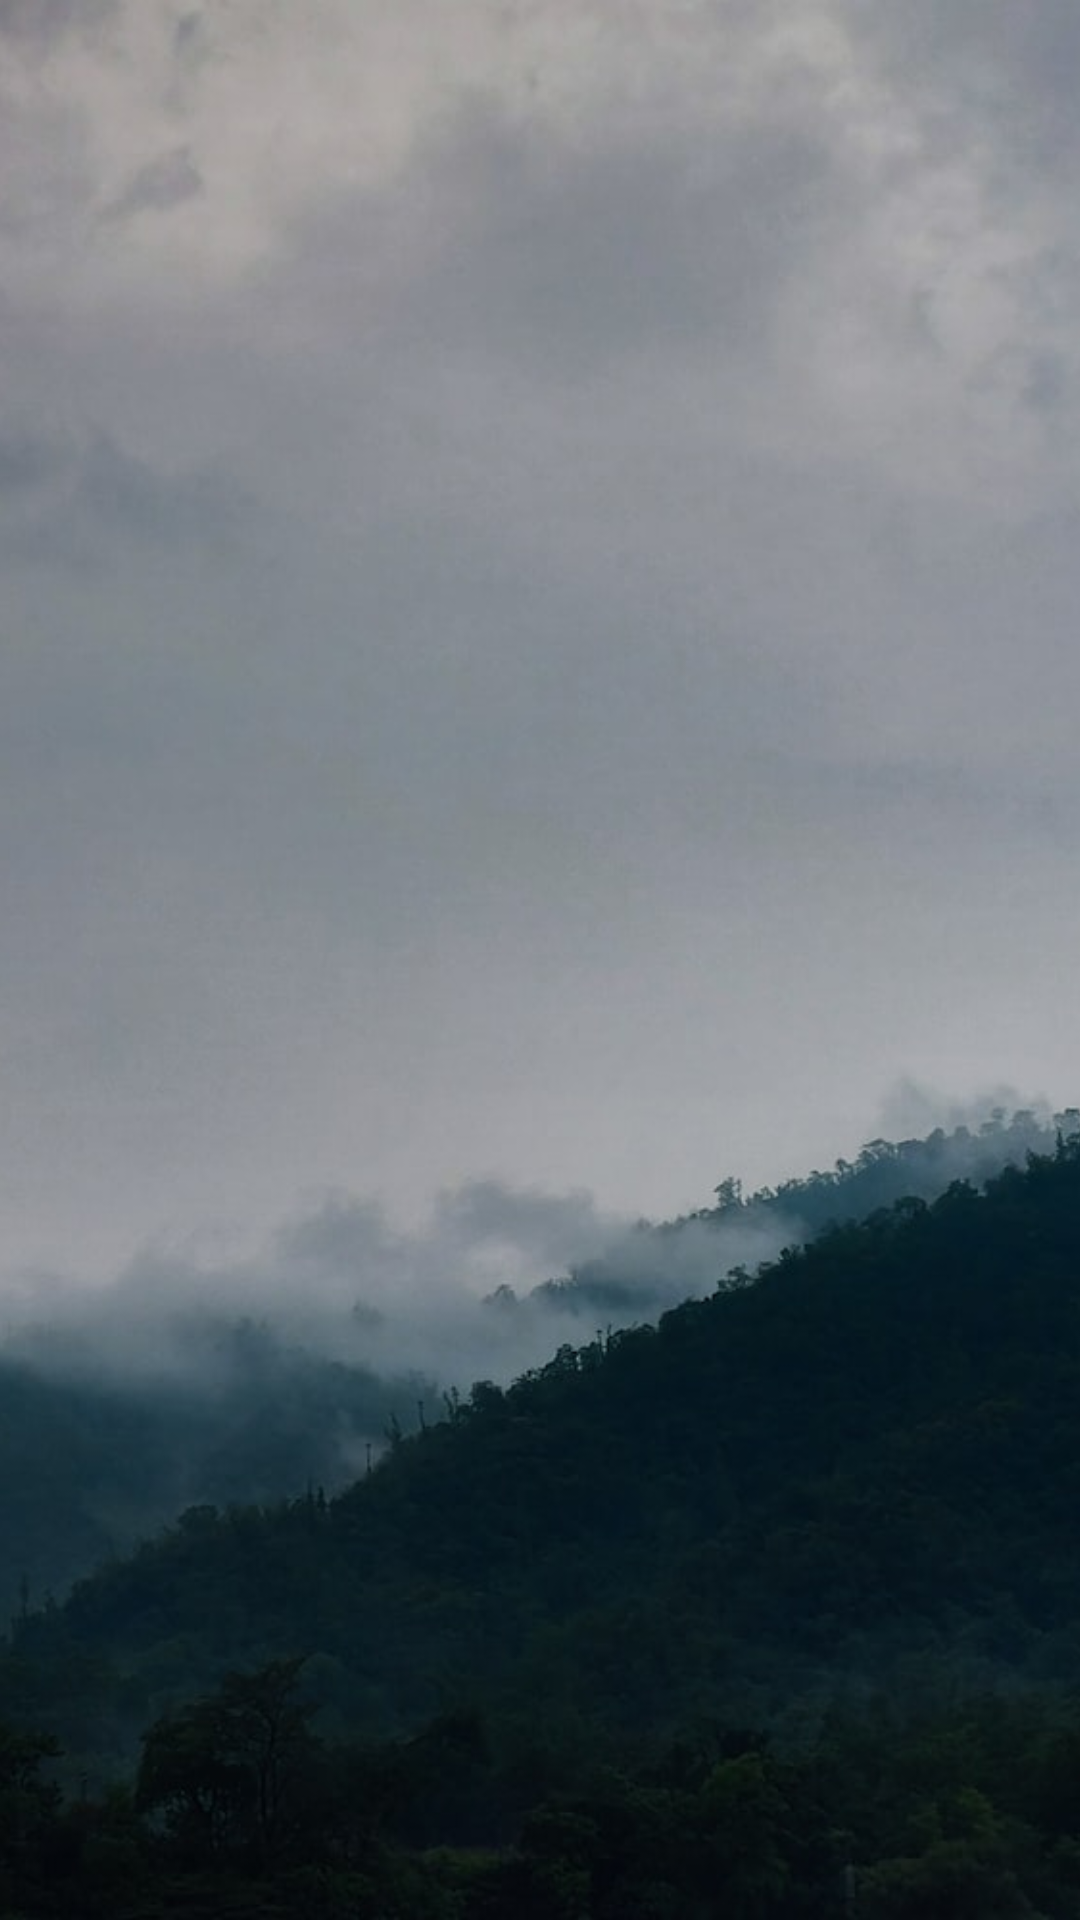

This screen was rendered from an Android layout file. Write that file and the resources it references.
<!-- AndroidManifest.xml: application theme Theme.Client -->
<!-- res/layout/main_page_post.xml -->
<?xml version="1.0" encoding="utf-8"?>
<LinearLayout xmlns:android="http://schemas.android.com/apk/res/android"
    xmlns:tools="http://schemas.android.com/tools"
    android:layout_width="match_parent"
    android:layout_height="match_parent"
    android:id="@+id/homePagePost"
    xmlns:app="http://schemas.android.com/apk/res-auto"
    android:orientation="vertical"
    android:weightSum="21"
    android:layout_margin="1dp"
    android:background="@drawable/top_nav_border">







































    <ImageView
        android:layout_width="match_parent"
        android:layout_height="match_parent"
        android:src="@drawable/f"
        android:layout_weight="1"
        android:scaleType="centerCrop"
        android:id="@+id/photo"/>































</LinearLayout>
<!-- resources referenced by this layout -->
<resources>
  <!-- drawable f: jpg bitmap (drawable-v24, 68993 bytes) -->
  <!-- drawable shadow (drawable) -->
  <?xml version="1.0" encoding="utf-8"?>
  <shape xmlns:android="http://schemas.android.com/apk/res/android"
      android:shape="rectangle">
      <solid android:color="#42000000" />
      <corners android:radius="5000dp" />
  </shape>
  <!-- drawable top_nav_border (drawable) -->
  <?xml version="1.0" encoding="utf-8"?>
  <shape xmlns:android="http://schemas.android.com/apk/res/android" android:shape="rectangle">
      <stroke
          android:width="1dp"
          android:color="@color/mainWhite" />
  </shape>
  <style name="Theme.Client" parent="Theme.MaterialComponents.DayNight.NoActionBar">
          
          <item name="colorPrimary">@color/mainBlack</item>
          <item name="colorPrimaryVariant">@color/white</item>
          <item name="colorOnPrimary">@color/white</item>
          
          <item name="colorSecondary">@color/teal_200</item>
          <item name="colorSecondaryVariant">@color/teal_700</item>
          <item name="colorOnSecondary">@color/black</item>
          
          <item name="android:statusBarColor">?attr/colorPrimaryVariant</item>
          
      </style>
  <color name="mainWhite">#FFF5F5F5</color>
  <color name="mainBlack">#FF333333</color>
  <color name="white">#FFFFFFFF</color>
  <color name="teal_200">#FF03DAC5</color>
  <color name="teal_700">#FF018786</color>
  <color name="black">#FF000000</color>
</resources>
